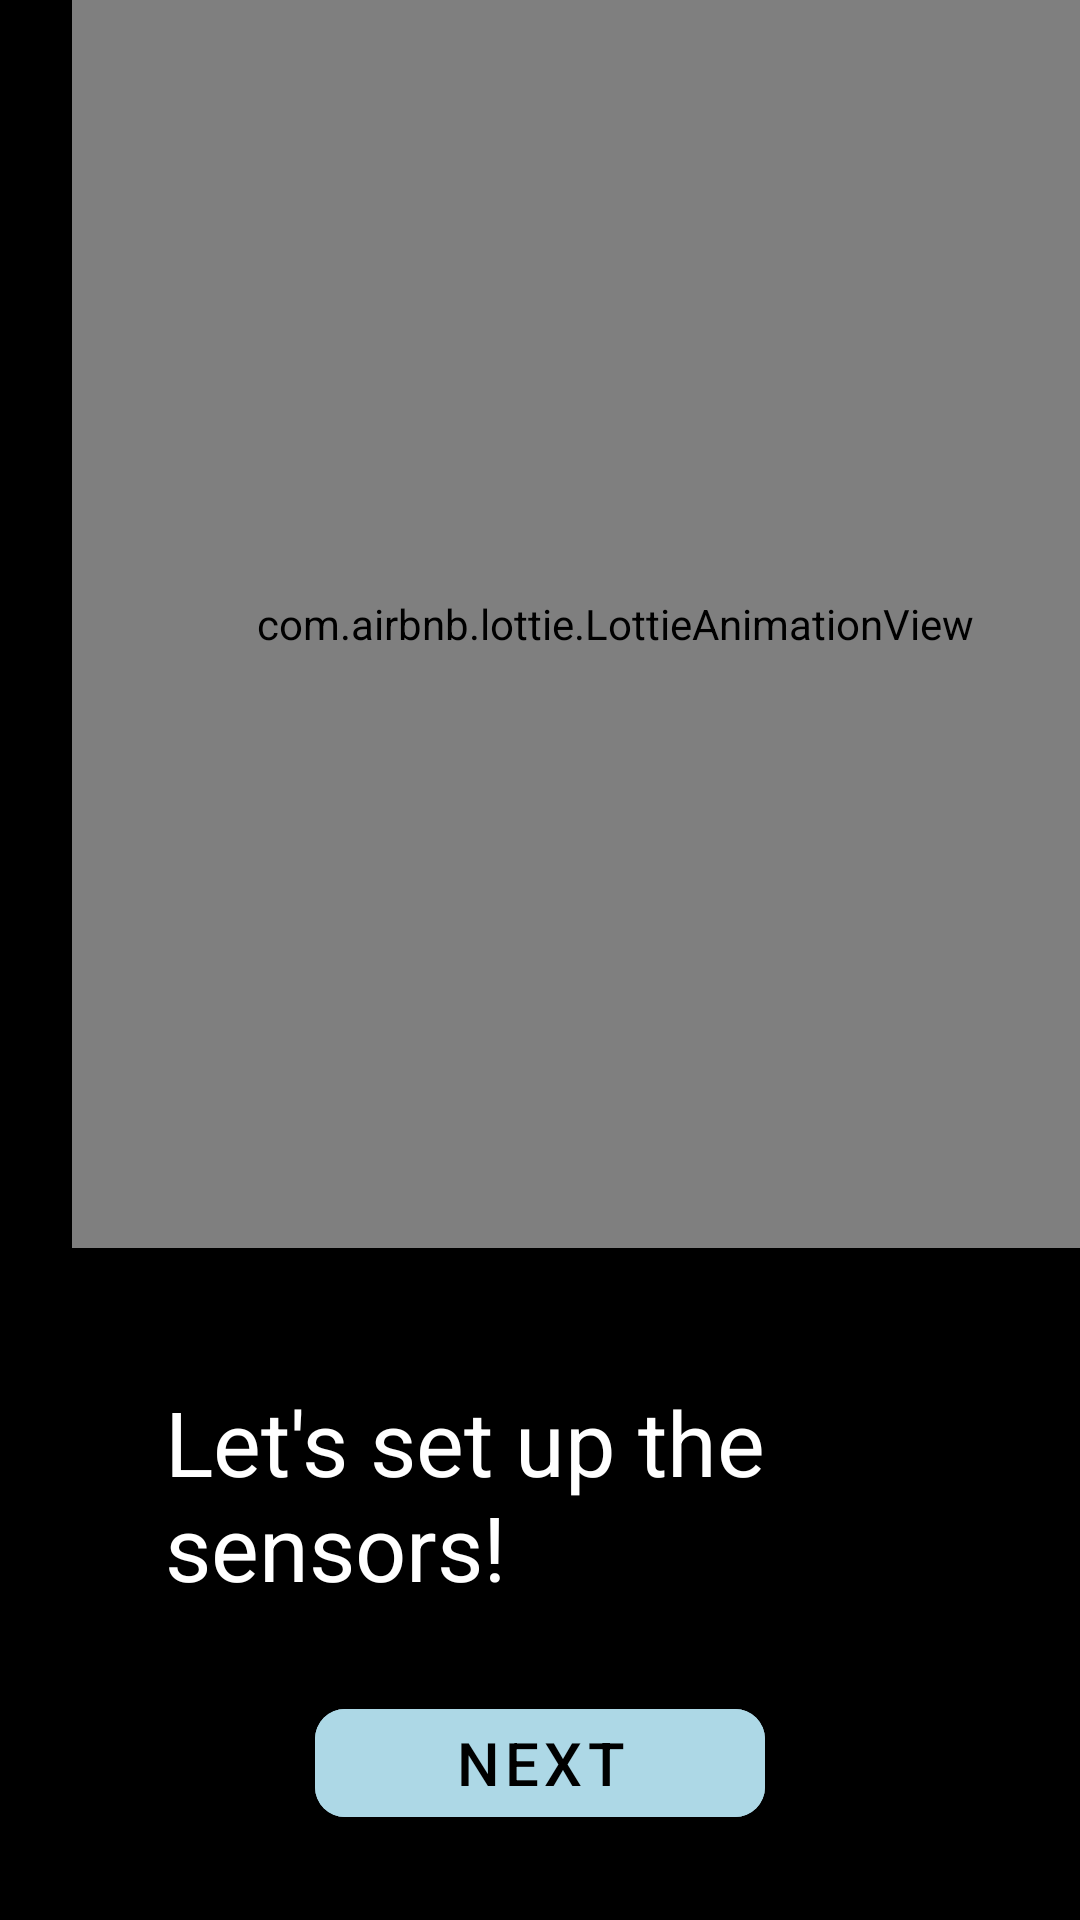

Write the Android layout XML for this screen, with the resource values it uses.
<!-- AndroidManifest.xml: application theme Theme.WellnesMeter -->
<!-- res/layout/activity_tutorial_starting.xml -->
<?xml version="1.0" encoding="utf-8"?>
<androidx.constraintlayout.widget.ConstraintLayout xmlns:android="http://schemas.android.com/apk/res/android"
    xmlns:app="http://schemas.android.com/apk/res-auto"
    xmlns:tools="http://schemas.android.com/tools"
    android:layout_width="match_parent"
    android:layout_height="match_parent"
    android:background="@color/black"
    tools:context=".tutorial.tutorial_starting">

    <com.airbnb.lottie.LottieAnimationView
        android:id="@+id/mainAnimation"
        android:layout_width="362dp"
        android:layout_height="416dp"
        android:layout_gravity="center"
        android:layout_marginStart="24dp"
        android:layout_marginLeft="24dp"
        android:layout_marginEnd="24dp"
        android:layout_marginRight="24dp"
        android:scaleType="centerInside"
        app:layout_constraintEnd_toEndOf="parent"
        app:layout_constraintHorizontal_bias="0.0"
        app:layout_constraintStart_toStartOf="parent"
        app:layout_constraintTop_toTopOf="parent"
        app:lottie_autoPlay="true"
        app:lottie_loop="true"
        app:lottie_rawRes="@raw/lottiesetup"
        tools:ignore="MissingClass" />

    <TextView
        android:id="@+id/textView12"
        android:layout_width="250dp"
        android:layout_height="wrap_content"
        android:layout_marginTop="16dp"
        android:text="Let's set up the sensors!"
        android:textColor="@color/white"
        android:textSize="30sp"
        app:layout_constraintBottom_toTopOf="@+id/next"
        app:layout_constraintEnd_toEndOf="parent"
        app:layout_constraintHorizontal_bias="0.5"
        app:layout_constraintStart_toStartOf="parent"
        app:layout_constraintTop_toBottomOf="@+id/mainAnimation" />

    <com.google.android.material.button.MaterialButton
        android:id="@+id/next"
        android:layout_width="150dp"
        android:layout_height="wrap_content"
        android:text="Next"
        android:textColor="@color/black"
        app:cornerRadius="10dp"
        android:textSize="20sp"
        android:backgroundTint="#ADD8E6"
        app:layout_constraintBottom_toBottomOf="parent"
        app:layout_constraintEnd_toEndOf="parent"
        app:layout_constraintStart_toStartOf="parent"
        app:layout_constraintTop_toBottomOf="@+id/textView12" />

</androidx.constraintlayout.widget.ConstraintLayout>
<!-- resources referenced by this layout -->
<resources>
  <color name="black">#FF000000</color>
  <color name="white">#FFFFFFFF</color>
  <style name="Theme.WellnesMeter" parent="Theme.MaterialComponents.DayNight.DarkActionBar">
          
          <item name="colorPrimary">@color/purple_500</item>
          <item name="colorPrimaryVariant">@color/purple_700</item>
          <item name="colorOnPrimary">@color/white</item>
          
          <item name="colorSecondary">@color/teal_200</item>
          <item name="colorSecondaryVariant">@color/teal_700</item>
          <item name="colorOnSecondary">@color/black</item>
          
          <item name="android:statusBarColor" tools:targetApi="l">?attr/colorPrimaryVariant</item>
          
      </style>
  <color name="purple_500">#FF6200EE</color>
  <color name="purple_700">#FF3700B3</color>
  <color name="teal_200">#FF03DAC5</color>
  <color name="teal_700">#FF018786</color>
</resources>
